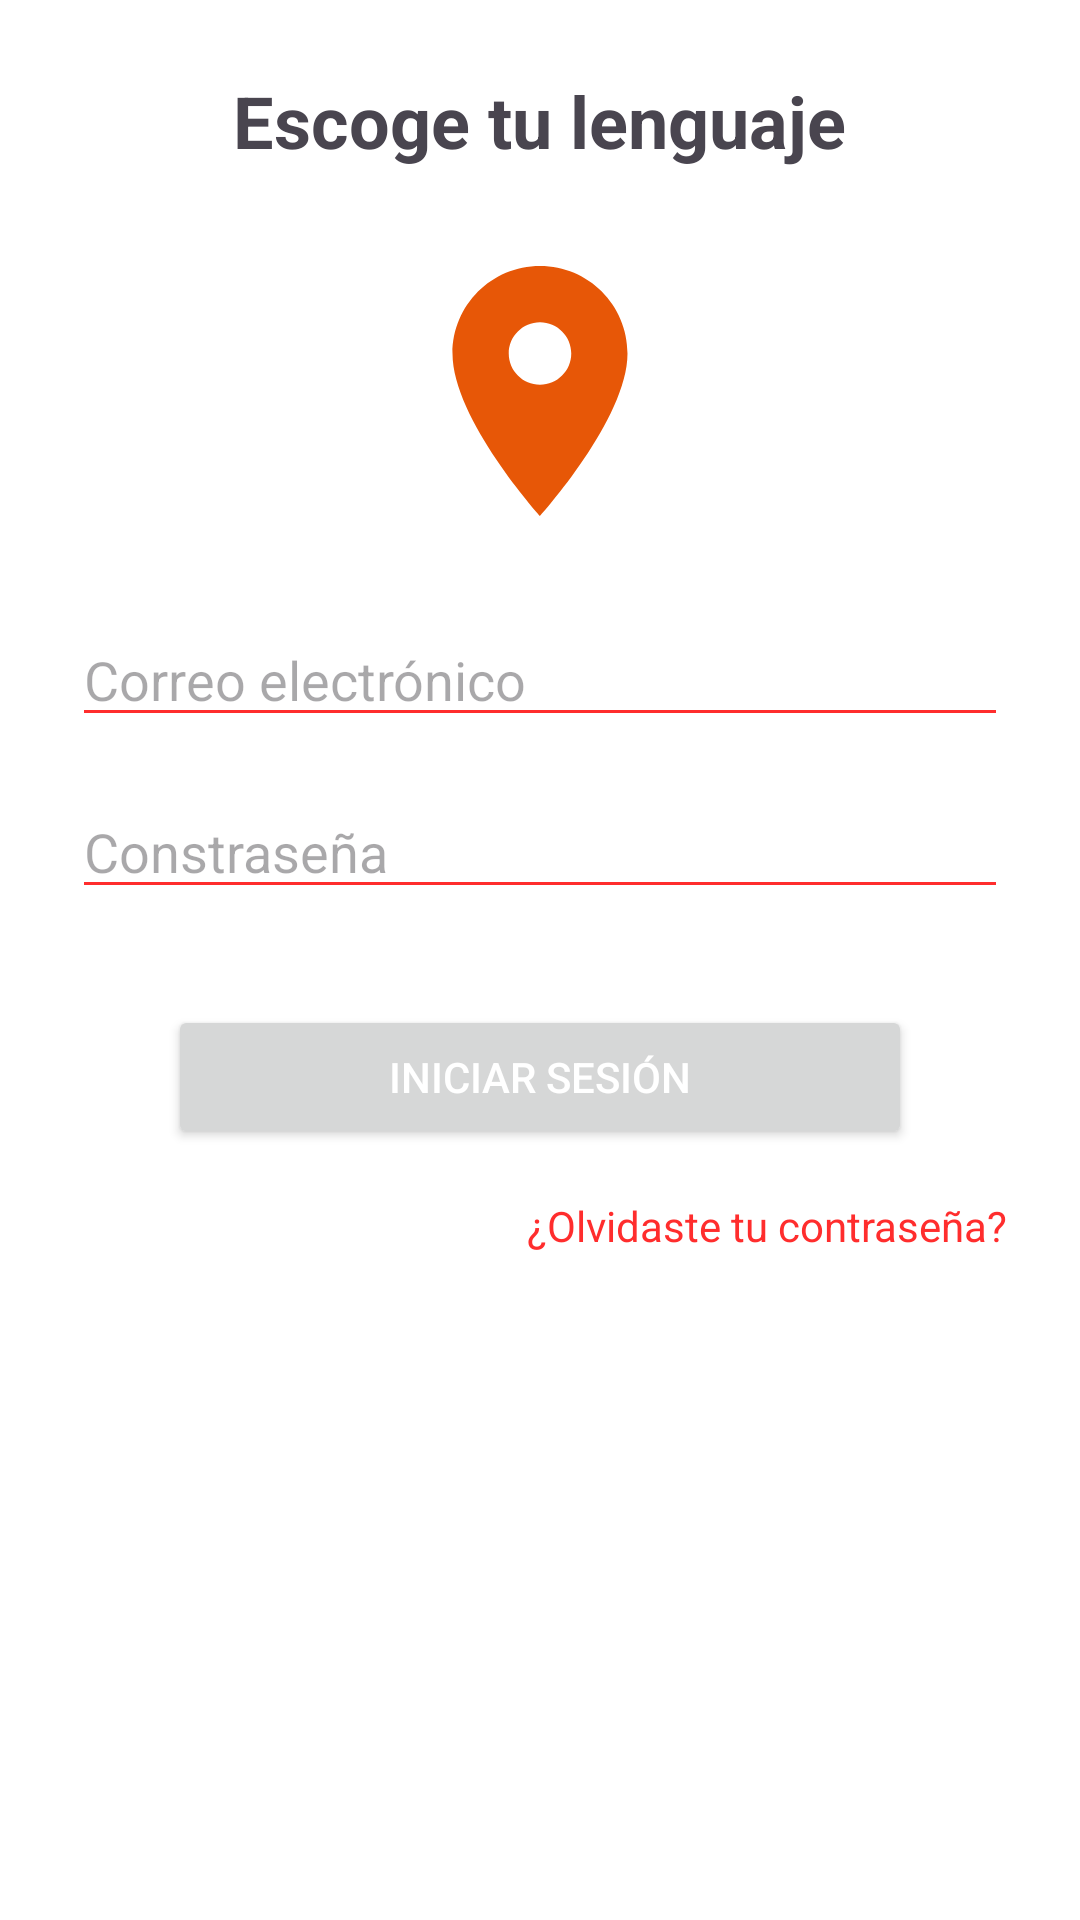

This screen was rendered from an Android layout file. Write that file and the resources it references.
<!-- AndroidManifest.xml: application theme Theme.ProjetoEventLink -->
<!-- res/layout/activity_log_in.xml -->
<?xml version="1.0" encoding="utf-8"?>
<LinearLayout xmlns:android="http://schemas.android.com/apk/res/android"
    android:layout_width="match_parent"
    android:layout_height="match_parent"
    xmlns:tools="http://schemas.android.com/tools"
    android:orientation="vertical"
    android:padding="24dp"
    android:background="@color/white"
    tools:context=".LogInActivity">


<TextView
    android:id="@+id/textViewTitle"
    android:layout_width="wrap_content"
    android:layout_height="wrap_content"
    android:text="@string/ask_language"
    android:textSize="24sp"
    android:textStyle="bold"
    android:layout_gravity="center_horizontal"
    android:layout_marginBottom="24dp"/>


<ImageView
    android:id="@+id/ivLogo"
    android:layout_width="100dp"
    android:layout_height="100dp"
    android:layout_gravity="center_horizontal"
    android:src="@drawable/eventlink_logo"
    android:layout_marginBottom="24dp"/>



<EditText
    android:id="@+id/etEmail"
    android:layout_width="match_parent"
    android:layout_height="wrap_content"
    android:hint="@string/edittext_email"
    android:inputType="textEmailAddress"
    android:backgroundTint="@color/colorPrimary"
    android:layout_marginBottom="16dp"/>


<EditText
    android:id="@+id/etPassword"
    android:layout_width="match_parent"
    android:layout_height="wrap_content"
    android:hint="@string/edittext_password"
    android:inputType="textPassword"
    android:backgroundTint="@color/colorPrimary"
    android:layout_marginBottom="16dp"/>


<Button
    android:id="@+id/buttonLogin"
    android:layout_width="match_parent"
    android:layout_height="wrap_content"
    android:text="@string/button_login"
    android:textColor="@android:color/white"
    android:layout_marginTop="16dp"
    android:layout_marginStart="32dp"
    android:layout_marginEnd="32dp"/>


<TextView
    android:id="@+id/textViewForgotPassword"
    android:layout_width="wrap_content"
    android:layout_height="wrap_content"
    android:layout_gravity="end"
    android:text="@string/message_forgetpassword"
    android:textColor="@color/colorPrimary"
    android:layout_marginTop="16dp"/>

</LinearLayout>
<!-- resources referenced by this layout -->
<resources>
  <color name="colorPrimary">#ff2d2d</color>
  <color name="white">#FFFFFFFF</color>
  <!-- drawable eventlink_logo (drawable) -->
  <vector android:height="24dp" android:tint="#E75707"
      android:viewportHeight="24" android:viewportWidth="24"
      android:width="24dp" xmlns:android="http://schemas.android.com/apk/res/android">
      <path android:fillColor="@android:color/white" android:pathData="M12,2C8.13,2 5,5.13 5,9c0,5.25 7,13 7,13s7,-7.75 7,-13c0,-3.87 -3.13,-7 -7,-7zM12,11.5c-1.38,0 -2.5,-1.12 -2.5,-2.5s1.12,-2.5 2.5,-2.5 2.5,1.12 2.5,2.5 -1.12,2.5 -2.5,2.5z"/>
  </vector>
  <string name="ask_language">Escoge tu lenguaje</string>
  <string name="button_login">Iniciar sesión</string>
  <string name="edittext_email">Correo electrónico</string>
  <string name="edittext_password">Constraseña</string>
  <string name="message_forgetpassword">¿Olvidaste tu contraseña?</string>
  <style name="Theme.ProjetoEventLink" parent="Base.Theme.ProjetoEventLink" />
  <style name="Base.Theme.ProjetoEventLink" parent="Theme.Material3.DayNight.NoActionBar">
          
          <item name="colorPrimary">@color/colorPrimary</item>
          <item name="colorPrimaryDark">@color/black</item> 
          <item name="colorAccent">@color/colorAccent</item>
      </style>
  <color name="black">#FF000000</color>
  <color name="colorAccent">#B14509</color>
</resources>
